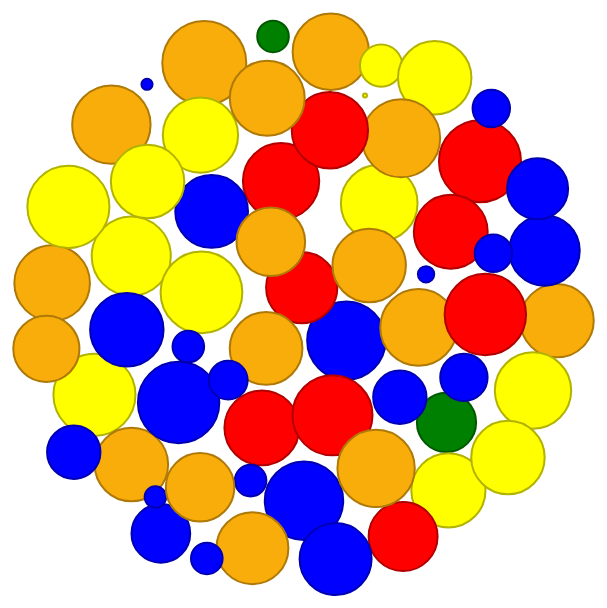
D3 v3 page, settled after 360 driven frames (6 s of simulated time); the page loaded 1 data file(s).


const bubbleChart = () => {
  let width = 940
  let height = 600
  let tooltip = floatingTooltip('fund_tooltip', 240)
  let center = { x: width / 2, y: height / 2 }
  let yearCenters = {
    2008: { x: width / 3, y: height / 2 },
    2009: { x: width / 2, y: height / 2 },
    2010: { x: 2 * width / 3, y: height / 2 }
  }
  let damper = 0.102
  let svg = null
  let bubbles = null
  let nodes = []

  const charge = (d) => {
    return -Math.pow(d.radius, 1.8) / 4
  }

  let force = d3.layout.force()
    .size([width, height])
    .charge(charge)
    .gravity(-0.01)
    .friction(0.9)
  let fillColor = d3.scale.ordinal()
    .domain(['1', '2', '3', '4', '5'])
    .range(['green', 'blue', 'yellow', '#F9AD0A', 'red'])
  let radiusScale = d3.scale.pow()
    .exponent(0.5)
    .range([2, 42]);

  const createNodes = (rawData) => {
    let myNodes = rawData.map((d) => {
      return {
        id: d.id,
        radius: radiusScale(+d.total_amount),
        value: d.total_amount,
        name: d.grant_title,
        org: d.organization,
        group: d.group,
        year: d.start_year,
        x: Math.random() * 900,
        y: Math.random() * 800
      }
    })

    myNodes.sort((a, b) => {b.value - a.value})
    return myNodes
  }

  let chart = (selector, rawData) => {
    let maxAmount = d3.max(rawData, (d) => +d.total_amount)
    radiusScale.domain([0, maxAmount])

    nodes = createNodes(rawData)
    force.nodes(nodes)

    svg = d3.select(selector)
      .append('svg')
      .attr('width', width)
      .attr('height', height)

    bubbles = svg.selectAll('.bubble')
      .data(nodes, (d) => { return d.id })

    bubbles.enter().append('circle')
      .classed('bubble', true)
      .attr('r', 0)
      .attr('fill', function (d) { return fillColor(d.group) })
      .attr('stroke', function (d) { return d3.rgb(fillColor(d.group)).darker() })
      .attr('stroke-width', 2)
      .on('mouseover', showDetail)
      .on('mouseout', hideDetail)

    bubbles.transition()
      .duration(3000)
      .attr('r', function (d) { return d.radius; })
    groupBubbles()
  }

  const groupBubbles = () => {
    hideYears()
    force.on('tick', function (e) {
      bubbles.each(moveToCenter(e.alpha))
        .attr('cx', function (d) { return d.x; })
        .attr('cy', function (d) { return d.y; })
    })
    force.start()
  }

  const moveToCenter = (alpha) => {
    return function (d) {
      d.x = d.x + (center.x - d.x) * damper * alpha
      d.y = d.y + (center.y - d.y) * damper * alpha
    }
  }

  const splitBubbles = () => {
    showYears()

    force.on('tick', function (e) {
      bubbles.each(moveToYears(e.alpha))
        .attr('cx', function (d) { return d.x; })
        .attr('cy', function (d) { return d.y; })
    })
    force.start()
  }

  const hideYears = () => {
    svg.selectAll('.year').remove()
  }

  const showDetail = (d) => {
    d3.select(this).attr('stroke', 'black')

    let content = '<span class="name">Fund: </span><span class="value">' +
                  d.name +
                  '</span><br/>' +
                  '<span class="name">Beta: </span><span class="value">' +
                  addCommas(d.value) +
                  '</span>'
    tooltip.showTooltip(content, d3.event)
  }

  const hideDetail = (d) => {
    d3.select(this)
      .attr('stroke', d3.rgb(fillColor(d.group)).darker())
    tooltip.hideTooltip()
  }

  chart.toggleDisplay = function (displayName) {
    if (displayName === 'year') {
      splitBubbles()
    } else {
      groupBubbles()
    }
  }

  return chart
}

let myBubbleChart = bubbleChart()

function display(error, data) {
  if (error) {
    console.log(error)
  }

  myBubbleChart('#vis', data)
}

d3.json('fund.json', display)

function floatingTooltip(tooltipId, width) {
  var tt = d3.select('body')
    .append('div')
    .attr('class', 'tooltip')
    .attr('id', tooltipId)
    .style('pointer-events', 'none')


  if (width) {
    tt.style('width', width)
  }

  hideTooltip()

  function showTooltip(content, event) {
    tt.style('opacity', 1.0)
      .html(content);

    updatePosition(event)
  }

  function hideTooltip() {
    tt.style('opacity', 0.0);
  }

  function updatePosition(event) {
    var xOffset = 20;
    var yOffset = 10;

    var ttw = tt.style('width');
    var tth = tt.style('height');

    var wscrY = window.scrollY;
    var wscrX = window.scrollX;

    var curX = (document.all) ? event.clientX + wscrX : event.pageX;
    var curY = (document.all) ? event.clientY + wscrY : event.pageY;
    var ttleft = ((curX - wscrX + xOffset * 2 + ttw) > window.innerWidth) ?
                 curX - ttw - xOffset * 2 : curX + xOffset;

    if (ttleft < wscrX + xOffset) {
      ttleft = wscrX + xOffset;
    }

    var tttop = ((curY - wscrY + yOffset * 2 + tth) > window.innerHeight) ?
                curY - tth - yOffset * 2 : curY + yOffset;

    if (tttop < wscrY + yOffset) {
      tttop = curY + yOffset;
    }

    tt.style({ top: tttop + 'px', left: ttleft + 'px' });
  }

  return {
    showTooltip: showTooltip,
    hideTooltip: hideTooltip,
    updatePosition: updatePosition
  };
}

### data: fund.json
[
 {
  "fund": "Fidelity OTC Portfolio",
  "id": 1,
  "total_amount": 1.2,
  "group": 3
 },
 {
  "fund": "Centaur Total Return Fund",
  "id": 2,
  "total_amount": 0.6,
  "group": 1
 },
 {
  "fund": "T Rowe Price Media & Telecommunications …",
  "id": 3,
  "total_amount": 1.09,
  "group": 4
 },
 {
  "fund": "T Rowe Price Health Sciences Fund",
  "id": 4,
  "total_amount": 0.95,
  "group": 4
 },
 {
  "fund": "AMG SouthernSun Small Cap Fund;Investor",
  "id": 5,
  "total_amount": 1.26,
  "group": 4
 },
 {
  "fund": "Saratoga Technology & Communications Por…",
  "id": 6,
  "total_amount": 1.04,
  "group": 3
 },
 {
  "fund": "Reynolds Blue Chip Growth Fund",
  "id": 7,
  "total_amount": 0.95,
  "group": 4
 },
 {
  "fund": "Pin Oak Equity Fund",
  "id": 8,
  "total_amount": 1.11,
  "group": 3
 },
 "... 53 more items"
]